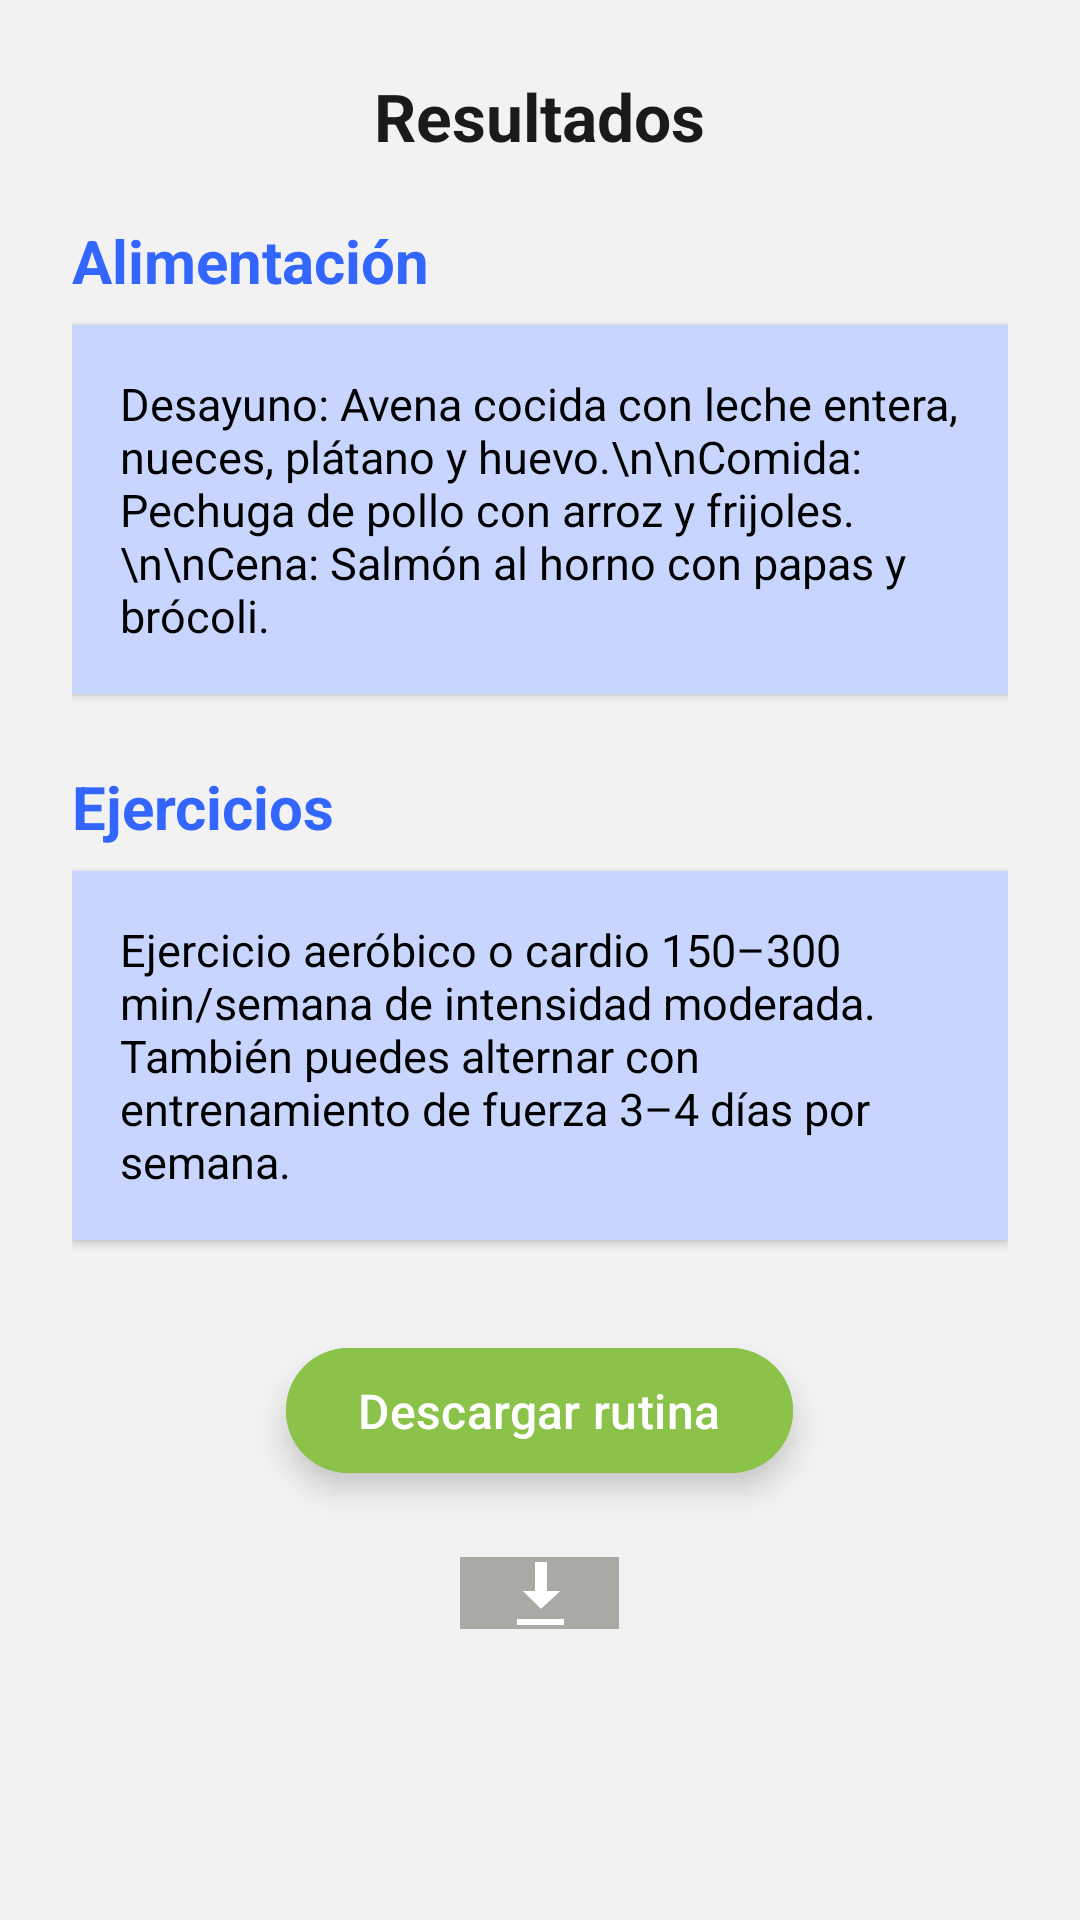

This screen was rendered from an Android layout file. Write that file and the resources it references.
<!-- AndroidManifest.xml: application theme Theme.FAT_APP -->
<!-- res/layout/dieta_results.xml -->
<?xml version="1.0" encoding="utf-8"?>
<ScrollView xmlns:android="http://schemas.android.com/apk/res/android"
    xmlns:app="http://schemas.android.com/apk/res-auto"
    android:layout_width="match_parent"
    android:layout_height="match_parent"
    android:background="#FFFFFF"
    android:backgroundTint="#F2F2F2"
    android:padding="24dp">

    <LinearLayout
        android:layout_width="match_parent"
        android:layout_height="wrap_content"
        android:gravity="center_horizontal"
        android:orientation="vertical">

        
        <TextView
            android:id="@+id/tvResumen"
            android:layout_width="wrap_content"
            android:layout_height="wrap_content"
            android:layout_marginBottom="20dp"
            android:text="Resultados"
            android:textColor="#1A1A1A"
            android:textSize="22sp"
            android:textStyle="bold" />

        
        <TextView
            android:layout_width="match_parent"
            android:layout_height="wrap_content"
            android:layout_marginBottom="8dp"
            android:text="Alimentación"
            android:textColor="#3366FF"
            android:textSize="20sp"
            android:textStyle="bold" />

        <TextView
            android:id="@+id/tvDieta"
            android:layout_width="match_parent"
            android:layout_height="wrap_content"
            android:layout_marginBottom="24dp"
            android:background="#E3E9FF"
            android:backgroundTint="#C7D5FF"
            android:elevation="2dp"
            android:padding="16dp"
            android:text="Desayuno: Avena cocida con leche entera, nueces, plátano y huevo.\n\nComida: Pechuga de pollo con arroz y frijoles.\n\nCena: Salmón al horno con papas y brócoli."
            android:textColor="#000000"
            android:textSize="15sp" />

        
        <TextView
            android:layout_width="match_parent"
            android:layout_height="wrap_content"
            android:layout_marginBottom="8dp"
            android:text="Ejercicios"
            android:textColor="#3366FF"
            android:textSize="20sp"
            android:textStyle="bold" />

        <TextView
            android:id="@+id/tvRutina"
            android:layout_width="match_parent"
            android:layout_height="wrap_content"
            android:layout_marginBottom="32dp"
            android:background="#E3E9FF"
            android:backgroundTint="#C7D5FF"
            android:elevation="2dp"
            android:padding="16dp"
            android:text="Ejercicio aeróbico o cardio 150–300 min/semana de intensidad moderada. También puedes alternar con entrenamiento de fuerza 3–4 días por semana."
            android:textColor="#000000"
            android:textSize="15sp" />

        <Button
            android:id="@+id/btnDescargar"
            android:layout_width="wrap_content"
            android:layout_height="wrap_content"
            android:layout_marginBottom="24dp"
            android:backgroundTint="#8BC34A"
            android:elevation="6dp"
            android:paddingHorizontal="24dp"
            android:paddingVertical="10dp"
            android:radius="20dp"
            android:stateListAnimator="@null"
            android:text="Descargar rutina"
            android:textAllCaps="false"
            android:textColor="#FFFFFF"
            android:textSize="16sp" />

        <ImageView
            android:id="@+id/imageView5"
            android:layout_width="53dp"
            android:layout_height="wrap_content"
            android:background="#A8ABA4"
            app:srcCompat="@android:drawable/stat_sys_download" />

    </LinearLayout>
</ScrollView>
<!-- resources referenced by this layout -->
<resources>
  <style name="Theme.FAT_APP" parent="Base.Theme.FAT_APP" />
  <style name="Base.Theme.FAT_APP" parent="Theme.Material3.DayNight.NoActionBar">
          
          
      </style>
</resources>
